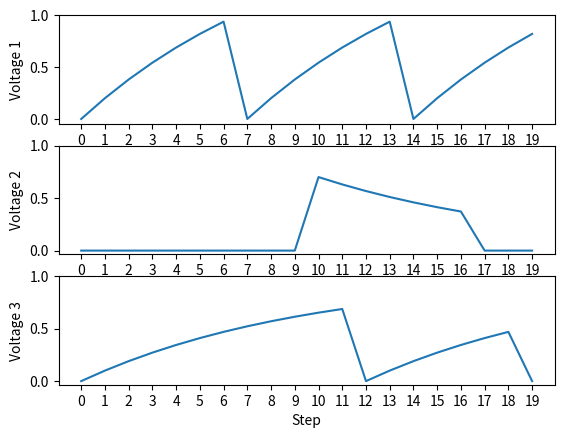

Write the Python code that produced this figure.
import numpy as np
import matplotlib.pyplot as plt




class Neuron():
	"""General class for a neuron

    Parameters
    ----------
    m : float
        Leakage constant
    V_init : float
        Initial membrane voltage (Default: 0)
    V_reset : float
    	Reset voltage when the neuron has spiked (Default: 0)
	thr : float
		Spiking threshold (Default: 1)
	amplitude : float (Default: 1)
		Amplitude of the output when the neuron spikes
	I_e : float (Default: 0)
		Constant background current

	
	Attributes
    ----------
    I : float (Default: 0)
        Current membrane voltage of the neuron
    out : float (Default: 0)
    	Current neuron output
    """

	I = 0
	out = 0

	def __init__(self, m, V_init=0., V_reset=0., thr=1., amplitude=1., I_e=0.):
		self.m = m
		self.V = V_init
		self.V_reset = V_reset
		self.thr = thr
		self.amplitude = amplitude
		self.I_e = I_e
		

	def step(self):
		self.V = self.V * self.m + self.I # update V
		self.I = self.I_e # reset I with I_e
		if self.V > self.thr: # check for spike
			self.V = self.V_reset
			self.out = self.amplitude
		else:
			self.out = 0.

class Synapse():
	"""Connection between two neurons

    Parameters
    ----------
    pre : Neuron
        Presynaptic neuron
    post : Neuron
        Postsynaptic neuron
    w : float
    	Connection weight
	d : int
		Synaptic delay (number of timesteps)
	"""

	def __init__(self, pre, post, w, d):
		self.pre = pre
		self.post = post
		self.w = w
		self.out_pre = np.zeros((d,)) # store output of the presynaptic neuron during d timesteps

	def step(self):
		self.post.I += self.w * self.out_pre[0] # add w*pre_{t-d} to post 
		self.out_pre = np.roll(self.out_pre, -1)
		self.out_pre[-1] = self.pre.out # store current output of pre
		





class Network():
	"""Network containing a list of neurons and synapses

    Parameters
    ----------
    neurons : list
        List of neurons in the network
    synapses : list
        List of synapses connecting neurons
    """

	def __init__(self, neurons, synapses):
		self.neurons = neurons
		self.synapses = synapses

	def step(self):
		for neuron in self.neurons: # update all neurons
			neuron.step() 
		for synapse in self.synapses: # update all synapses
			synapse.step()




class Simulator():
	"""Simulator

    Parameters
    ----------
    network : Network
        Network to simulate
	"""

	def __init__(self, network):
		self.network = network

	def run(self, steps, multimeter=True):
		"""Run the simulator

	    Parameters
	    ----------
	    steps : int
	        Number of steps to simulate
        multimeter : boolean (Default: True)
        	Whether or not to record the membrane voltages of each neuron
		"""
		
		# uncomment if implementing dt (but the project seems stepwise oriented)
		# steps = int(np.round(float(seconds) / self.dt))

		if multimeter:
			self.multimeter = np.zeros((steps, len(self.network.neurons)))

		for i in range(steps):
			self.network.step()

			if multimeter:
				self.multimeter[i,:] = [neuron.V for neuron in self.network.neurons]


def main():

	A = Neuron(.9, I_e=.2)
	B = Neuron(.9)
	C = Neuron(.9, I_e=.1)
	A_B = Synapse(A,B,w=.7,d=2)
	A_C = Synapse(A,C,w=.7,d=4)

	net = Network([A,B,C], [A_B,A_C])
	sim = Simulator(net)

	duration = 20
	sim.run(duration)

	plt.figure()
	for i in range(len(net.neurons)):
		plt.subplot(len(net.neurons),1,1+i)
		plt.plot(sim.multimeter[:,i])
		plt.ylabel("Voltage "+str(i+1))
		plt.ylim(top=net.neurons[i].thr)
		plt.xticks(range(duration))

	plt.xlabel("Step")
	plt.show()




if __name__ == '__main__':
	main()